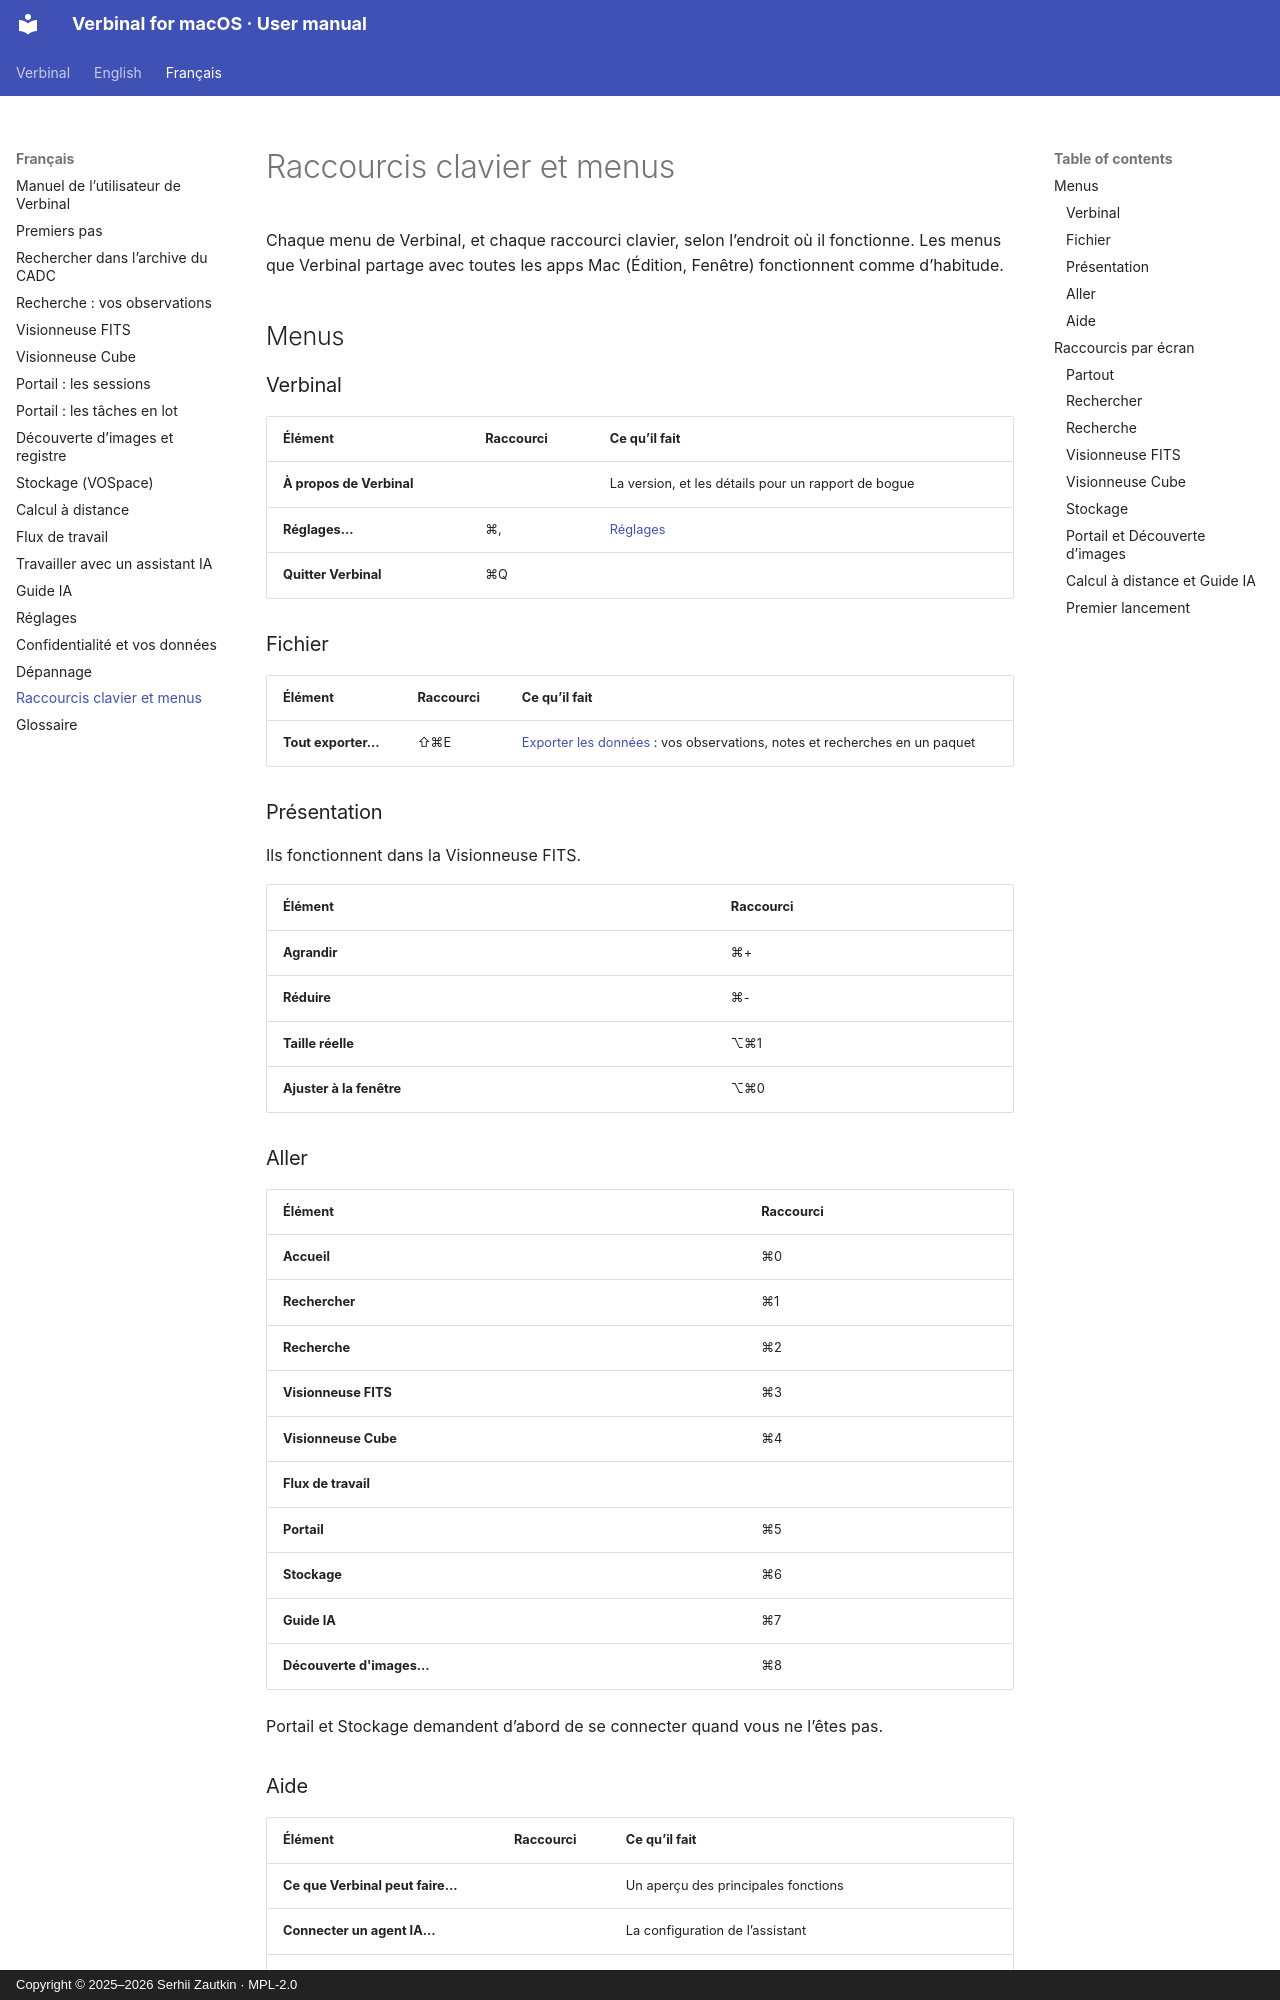

repository: szautkin/canfar-macos · page: fr/a-shortcuts-and-menus/index.html · generator: mkdocs · copyright: Copyright © 2025–2026 Serhii Zautkin · MPL-2.0

# Raccourcis clavier et menus

Chaque menu de Verbinal, et chaque raccourci clavier, selon l’endroit où il fonctionne. Les menus que
Verbinal partage avec toutes les apps Mac (Édition, Fenêtre) fonctionnent comme d’habitude.

## Menus

### Verbinal

| Élément | Raccourci | Ce qu’il fait |
|---|---|---|
| **À propos de Verbinal** | | La version, et les détails pour un rapport de bogue |
| **Réglages…** | ⌘, | [Réglages](14-settings.md) |
| **Quitter Verbinal** | ⌘Q | |

### Fichier

| Élément | Raccourci | Ce qu’il fait |
|---|---|---|
| **Tout exporter…** | ⇧⌘E | [Exporter les données](03-research.md#tout-exporter) : vos observations, notes et recherches en un paquet |

### Présentation

Ils fonctionnent dans la Visionneuse FITS.

| Élément | Raccourci |
|---|---|
| **Agrandir** | ⌘+ |
| **Réduire** | ⌘- |
| **Taille réelle** | ⌥⌘1 |
| **Ajuster à la fenêtre** | ⌥⌘0 |

### Aller

| Élément | Raccourci |
|---|---|
| **Accueil** | ⌘0 |
| **Rechercher** | ⌘1 |
| **Recherche** | ⌘2 |
| **Visionneuse FITS** | ⌘3 |
| **Visionneuse Cube** | ⌘4 |
| **Flux de travail** | |
| **Portail** | ⌘5 |
| **Stockage** | ⌘6 |
| **Guide IA** | ⌘7 |
| **Découverte d'images…** | ⌘8 |

Portail et Stockage demandent d’abord de se connecter quand vous ne l’êtes pas.
